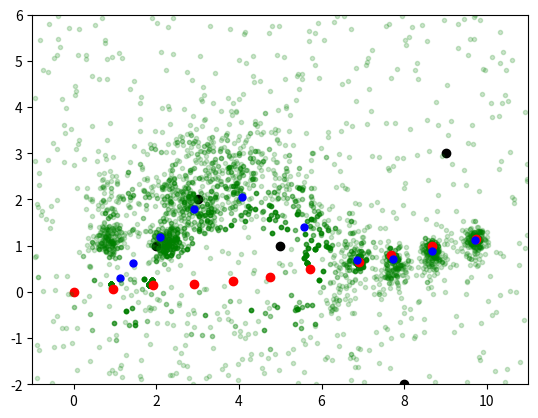

Here is the Python script that generated this plot:
from matplotlib import pylab as plt
import math, random

NUM_PARTICLES = 500
NUM_STEPS = 10
DEF_STEP = 1.0

STD_ANGLE = 0.2
STD_DISTANCE = 0.2

MAP_X_MIN, MAP_X_MAX = -1.0, 11.0
MAP_Y_MIN, MAP_Y_MAX = -2.0, 6.0

LANDMARK_POSITIONS = [(2.0, 1.0), (3.0, 2.0), (5.0, 1.0), (8.0, -2.0), (9.0, 3.0)]
# LANDMARK_POSITIONS = [(2.0, 1.0)]

state = (0.0, 0.0, 0.0)
# particles = [(0.0, 0.0, 0.0) for _ in range(NUM_PARTICLES)]
particles = []
for _ in range(NUM_PARTICLES):
    px = random.uniform(MAP_X_MIN, MAP_X_MAX)
    py = random.uniform(MAP_Y_MIN, MAP_Y_MAX)
    ptheta = random.uniform(0.0, 2*math.pi)
    particles.append((px, py, ptheta))

plt.figure()
plt.plot(state[0], state[1], 'ro')
lx, ly = zip(*LANDMARK_POSITIONS)
plt.plot(lx, ly, 'ko')
px, py, _ = zip(*particles)
plt.plot(px, py, 'go', alpha=0.2, markersize=3)

plt.xlim(MAP_X_MIN, MAP_X_MAX)
plt.ylim(MAP_Y_MIN, MAP_Y_MAX)

plt.pause(0.3)

def motion_model(state, phi, d):
    x, y, theta = state
    theta = theta + phi
    x = x + d * math.cos(theta)
    y = y + d * math.sin(theta)
    return x, y, theta

def move_robot(state_robot):
    angle = random.gauss(0.0, 0.05)
    distance = DEF_STEP + random.gauss(0.0, 0.1)
    return motion_model(state_robot, angle, distance)

def update_particle(state_particle):
    angle = random.gauss(0.0, STD_ANGLE)
    distance = DEF_STEP + random.gauss(0.0, STD_DISTANCE)
    return motion_model(state_particle, angle, distance)

def calculate_distance(point_a, point_b):
    xa, ya = point_a
    xb, yb = point_b
    return math.sqrt((xa - xb)**2 + (ya - yb)**2)

def measure_distance(state_robot, target):
    noise = random.gauss(0.0, 0.01)
    return calculate_distance(state_robot[:2], target[:2]) + noise

def update_weights(particles, landmarks, measurements):
    weights = []
    for particle in particles:
        total_error = 0.0
        for landmark, measurement in zip(landmarks, measurements):
            distance = calculate_distance(particle[:2], landmark[:2])
            error = abs(measurement - distance)**2
            total_error += error
        weight = 1.0 / (total_error + 0.0001) # safety check
        weights.append(weight)
    total_weights = sum(weights)
    return [w / total_weights for w in weights]
        
def resample(particles, weights):
    return random.choices(particles, weights, k=len(particles))

def get_estimate(particles):
    px, py, ptheta = zip(*particles)
    num = len(particles)
    avg_x = sum(px) / num
    avg_y = sum(py) / num
    avg_theta = sum(ptheta) / num
    return avg_x, avg_y, avg_theta

for step in range(NUM_STEPS):
    state = move_robot(state)
    particles = [update_particle(p) for p in particles]
    measurements = [measure_distance(state, lm) for lm in LANDMARK_POSITIONS]
    weights = update_weights(particles, LANDMARK_POSITIONS, measurements)
    particles = resample(particles, weights)
    estimated_state = get_estimate(particles)

    px, py, _ = zip(*particles)
    plt.plot(px, py, 'go', alpha=0.2, markersize=3)
    plt.plot(state[0], state[1], 'ro')
    plt.plot(estimated_state[0], estimated_state[1], 'bo', markersize=5)
    plt.pause(0.3)

plt.show()
